Run: headless pygame with SDL's dummy video driver; simulated clock (each Clock.tick advances the game by its frame time, no real sleeping); random seed 0; keys injected as events and as key.get_pressed() state; no mouse input.
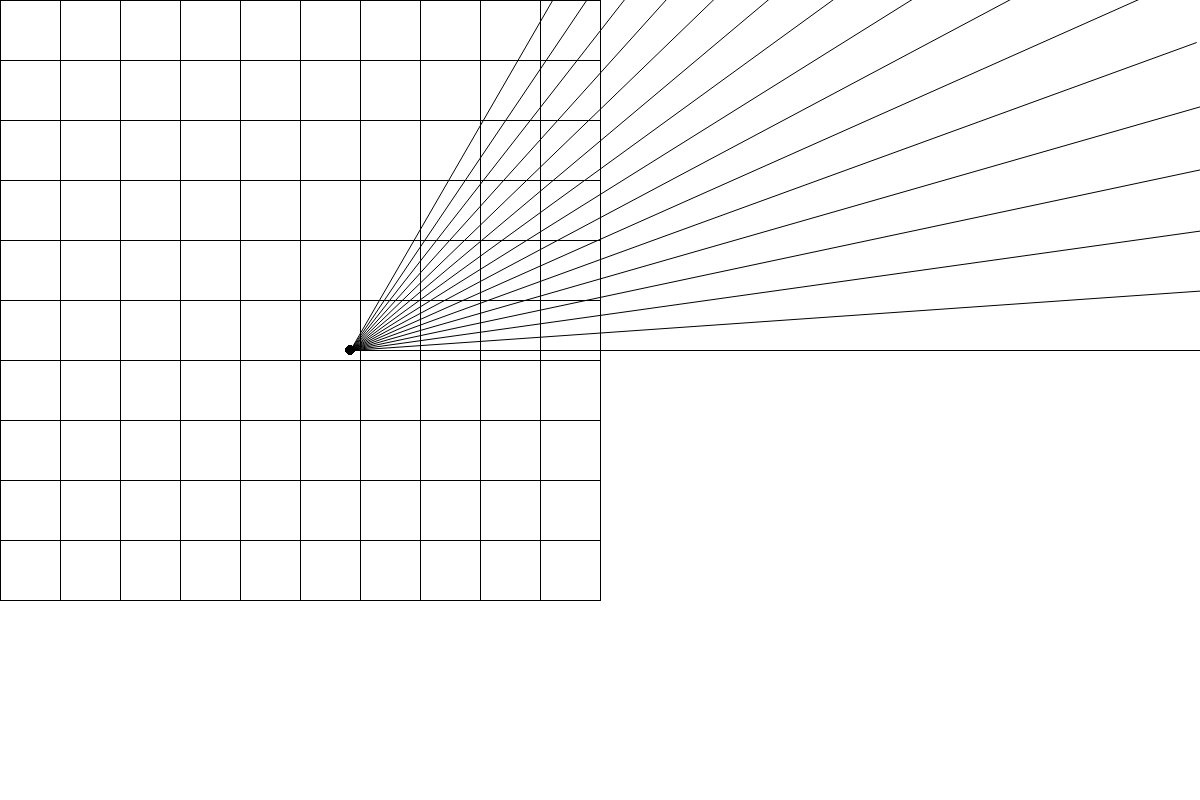
Frame 1 of 4 · flips 1–60 · no input
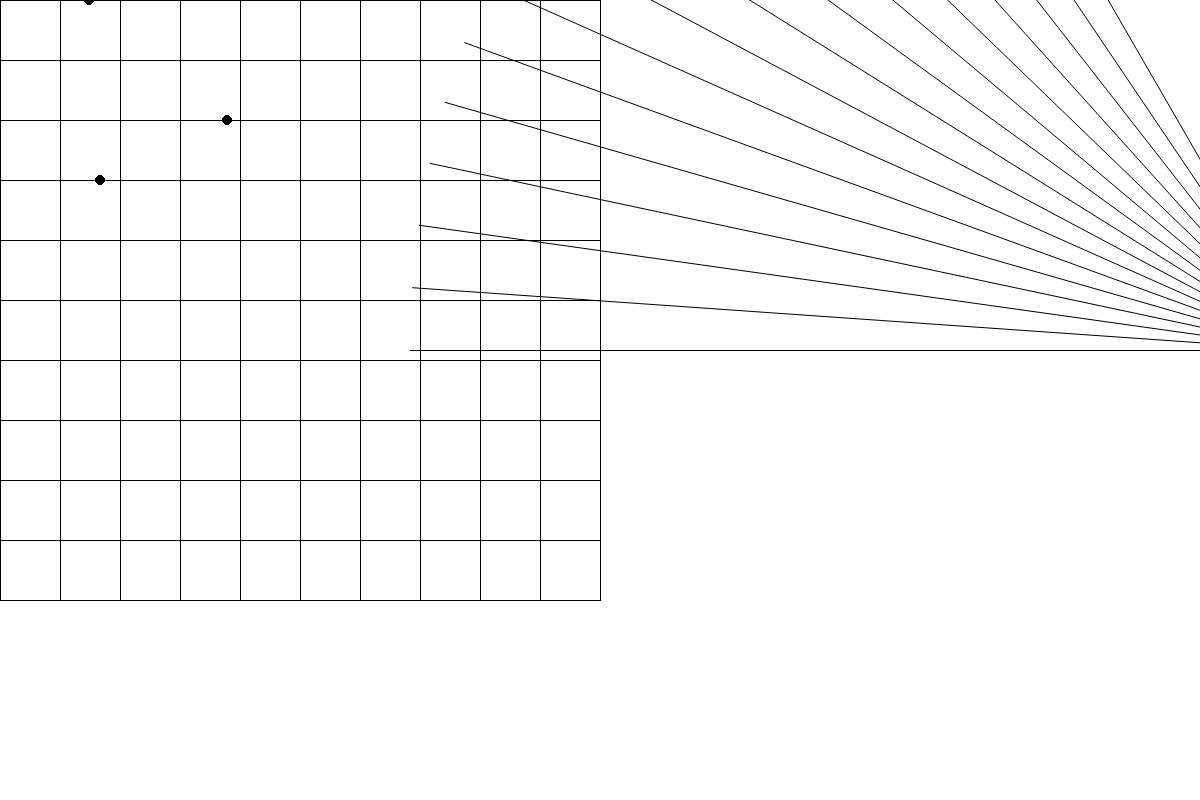
Frame 2 of 4 · flips 61–180 · tapped SPACE, RETURN · held RIGHT (→), D
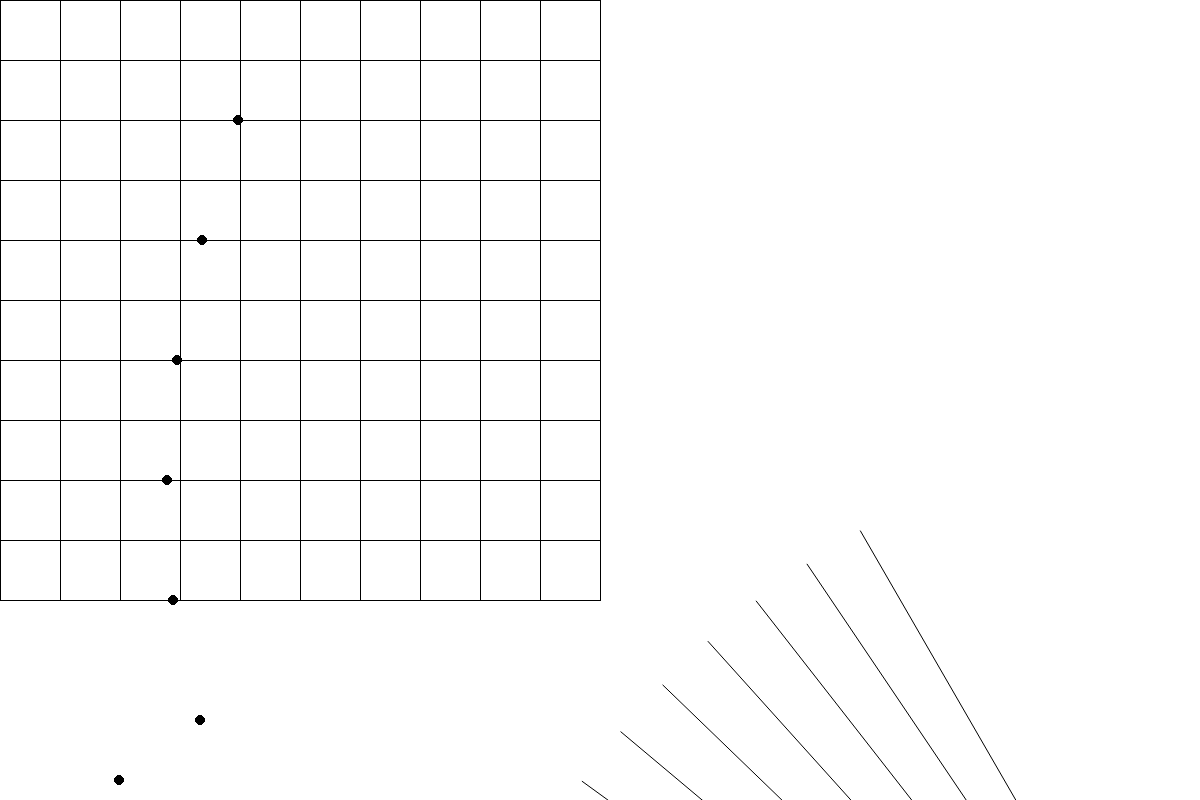
Frame 3 of 4 · flips 181–300 · held DOWN (↓), S
Frame 4 of 4 · flips 301–420 · held LEFT (←), A, UP (↑), W · screen same as frame 1, image omitted

The pygame program that drew these frames:

import pygame
import math 
from pygame.locals import (K_LEFT, K_RIGHT,
                           K_w, K_a, K_d, K_s, K_SPACE)

#demarrage de pygame
pygame.init()

#titre de la fenetre de jeu
pygame.display.set_caption('2D')



#importation des images dans le programme
#le .convert_alpha() convertit l'image dans le meme format de pixel
#que la fenetre pygame

#déplacement de sprite
sprite_pos_x = 350
sprite_pos_y = 350
sprite_speed = 8

#créer un rayon
angle_rayon = -60
rayon = 900
##################### JEU ##############################
run=True
#frames per second
fps = 30
clock = pygame.time.Clock()

size=[1200,800]
screen = pygame.display.set_mode(size)

scene= []

for i in range(100):
    scene.append (1)

liste_V=[1] #Verticale
liste_H=[1] #mur du jeu horizontal
#On garde le 1 pour que la séquence d'après fonctionne


serie=int(len(scene)**(1/2)) #nb de bloc (de la liste scene) par coloone/rangée
espace= 600/serie

#Définir les mur!!!

aj=0 #pour pas que le range soit décalé lorsqu'on ajoute le 1
#Verticale
for i in range (len(scene)):
    if liste_V[i+aj] !=1 and scene[i]==1:
        liste_V[i+aj]= 1
        
    if (i)%(serie)==0 and i !=0:
        liste_V[i+aj]= 1
        liste_V.append(1)
        aj+=1 #pour pas que le range soit décalé lorsqu'on ajoute le 1
        
    liste_V.append(scene[i])
    
aj=0
#Horizontale
for j in range (serie):
    for i in range (serie):
        if liste_H[i+aj+(j*serie)] !=1 and scene[j+(serie*i)]==1:
            liste_H[i+aj+(j*serie)]= 1
            
        if (i)%(serie)==0 and j !=0:
            liste_H[i+aj+(j*serie)]= 1
            liste_H.append(1)
            aj+=1 #pour pas que le range soit décalé lorsqu'on ajoute le 1
        liste_H.append(scene[j+(serie*i)])
         

# print(liste_V)#se lie horizontalement 
# print(liste_H)#se lie verticalement 




#début du jeu
while run==True:
    clock.tick(fps)
    #quitter??:
    for event in pygame.event.get():
        if event.type == pygame.QUIT:
            run = False
                
    ############### APPUIS TOUCHES CONTINUS ####################
            
    #prend en compte toutes les touches actuellement appuyees
    keys = pygame.key.get_pressed()
    
    
    
    
    if keys[K_w]==True:
        sprite_pos_y = sprite_pos_y - sprite_speed # Déplacement vers le haut de la fenêtre
    elif keys[K_s]==True:
        sprite_pos_y = sprite_pos_y + sprite_speed # Déplacement vers le bas de la fenêtre
    if keys[K_d]==True:
        sprite_pos_x = sprite_pos_x + sprite_speed # Déplacement vers la droite de la fenêtre
    elif keys[K_a]==True:
        sprite_pos_x = sprite_pos_x - sprite_speed # Déplacement vers la gauche de la fenêtre
    
    
    #afficher les fonds d'écrans
    screen.fill("white")
    #afficher les lignes
    #verticale
    for j in range (serie):
        for i in range (serie+1):
            if liste_V[i+((serie+1)*j)]:
                pygame.draw.aaline(screen,"black",[(espace)*i, (espace)*j],[(espace)*i,(espace)+(espace)*j],3)
    #verticale  
    for j in range (serie):
        for i in range (serie+1):
            if liste_H[i+((serie+1)*j)]:
                pygame.draw.aaline(screen,"black",[(espace)*j,(espace)*i],[(espace)+(espace)*j,(espace)*i],3)

#Rayons
#Changer l'angle
    #Aller à droite
    if keys[K_RIGHT]==True:
        angle_rayon += 2
        
    #Aller à gauche 
    elif keys[K_LEFT]==True:
        angle_rayon -= 2
    
# Créer les rayons et collisions avec le mur 
    for angle_mtn in range (angle_rayon, 61+angle_rayon, 4): #on rajoute un +1 pour qu'il y est jusqu'a l'angle 60
        pygame.draw.aaline(screen,"black",[sprite_pos_x, sprite_pos_y],[sprite_pos_x + rayon*math.cos(math.radians(angle_mtn)), sprite_pos_y + rayon*math.sin(math.radians(angle_mtn))],5)
        
        if angle_mtn>=360:
            angle_mtn-=360
        elif angle_mtn<0:
            angle_mtn+=360
        
        #detection des murs horizontaux
        if angle_mtn>180:
            dis_mur= sprite_pos_y%(espace)
            Nb_R=int(sprite_pos_y/(espace))
            Xm= -round(dis_mur/math.tan(math.radians(angle_mtn)),2) + sprite_pos_x
            Nb_C= int(Xm/(espace))
            Xa= round(espace/math.tan(math.radians(360-angle_mtn)),2)
                
            while Nb_R>=0:
                Nb_C= int((Xm)/(espace))
                            
                if Nb_C>=0 and Nb_C<4 and liste_H[Nb_C*5+Nb_R]==1:
                    pygame.draw.circle(screen, "black",[Xm, Nb_R*(espace)],5)
                    Nb_R=-1
                Nb_R-=1
                Xm+= Xa
            
        elif angle_mtn!=0:             
            dis_mur= (espace)-sprite_pos_y%(espace)
            Nb_R=int(sprite_pos_y/(espace))
            Xm= round(dis_mur/math.tan(math.radians(angle_mtn)),2) + sprite_pos_x
            Nb_C= int(Xm/(espace))
            Xa= round(espace/math.tan(math.radians(360-angle_mtn)),2)
            
            while Nb_R<=4:
                Nb_C= int((Xm)/(espace))
                            
                if Nb_C>=0 and Nb_C<4 and liste_H[Nb_C*5+Nb_R+1]==1:
                    pygame.draw.circle(screen, "black",[Xm, Nb_R*(espace)+(espace)],5)
                    Nb_R=5
                Nb_R+=1
                Xm-= Xa
                    
                    
        #detection des murs verticaux
        if angle_mtn < 90 or angle_mtn > 270:
            Bx= int(sprite_pos_x/espace)*espace + espace
            By=sprite_pos_y + (sprite_pos_x-Bx)* math.tan(math.radians(angle_mtn))
            Nb_R = int(By/espace)
            Nb_C= int(Bx/espace)
            Ya= espace*math.tan(math.radians(angle_mtn))
            
            
            
#             while Nb_R>=0:
#                 Nb_C= int((Xm)/(espace))
#                             
#                 if Nb_C>=0 and Nb_C<4 and liste_H[Nb_C*5+Nb_R]==1:
#                     pygame.draw.circle(screen, "black",[Xm, Nb_R*(espace)],5)
#                     Nb_R=-1
#                 Nb_R-=1
#                 Xm+= Xa
            
        

#le point
    pygame.draw.circle(screen, "black",[sprite_pos_x, sprite_pos_y],5)
    
    
    pygame.display.update()
pygame.quit()
